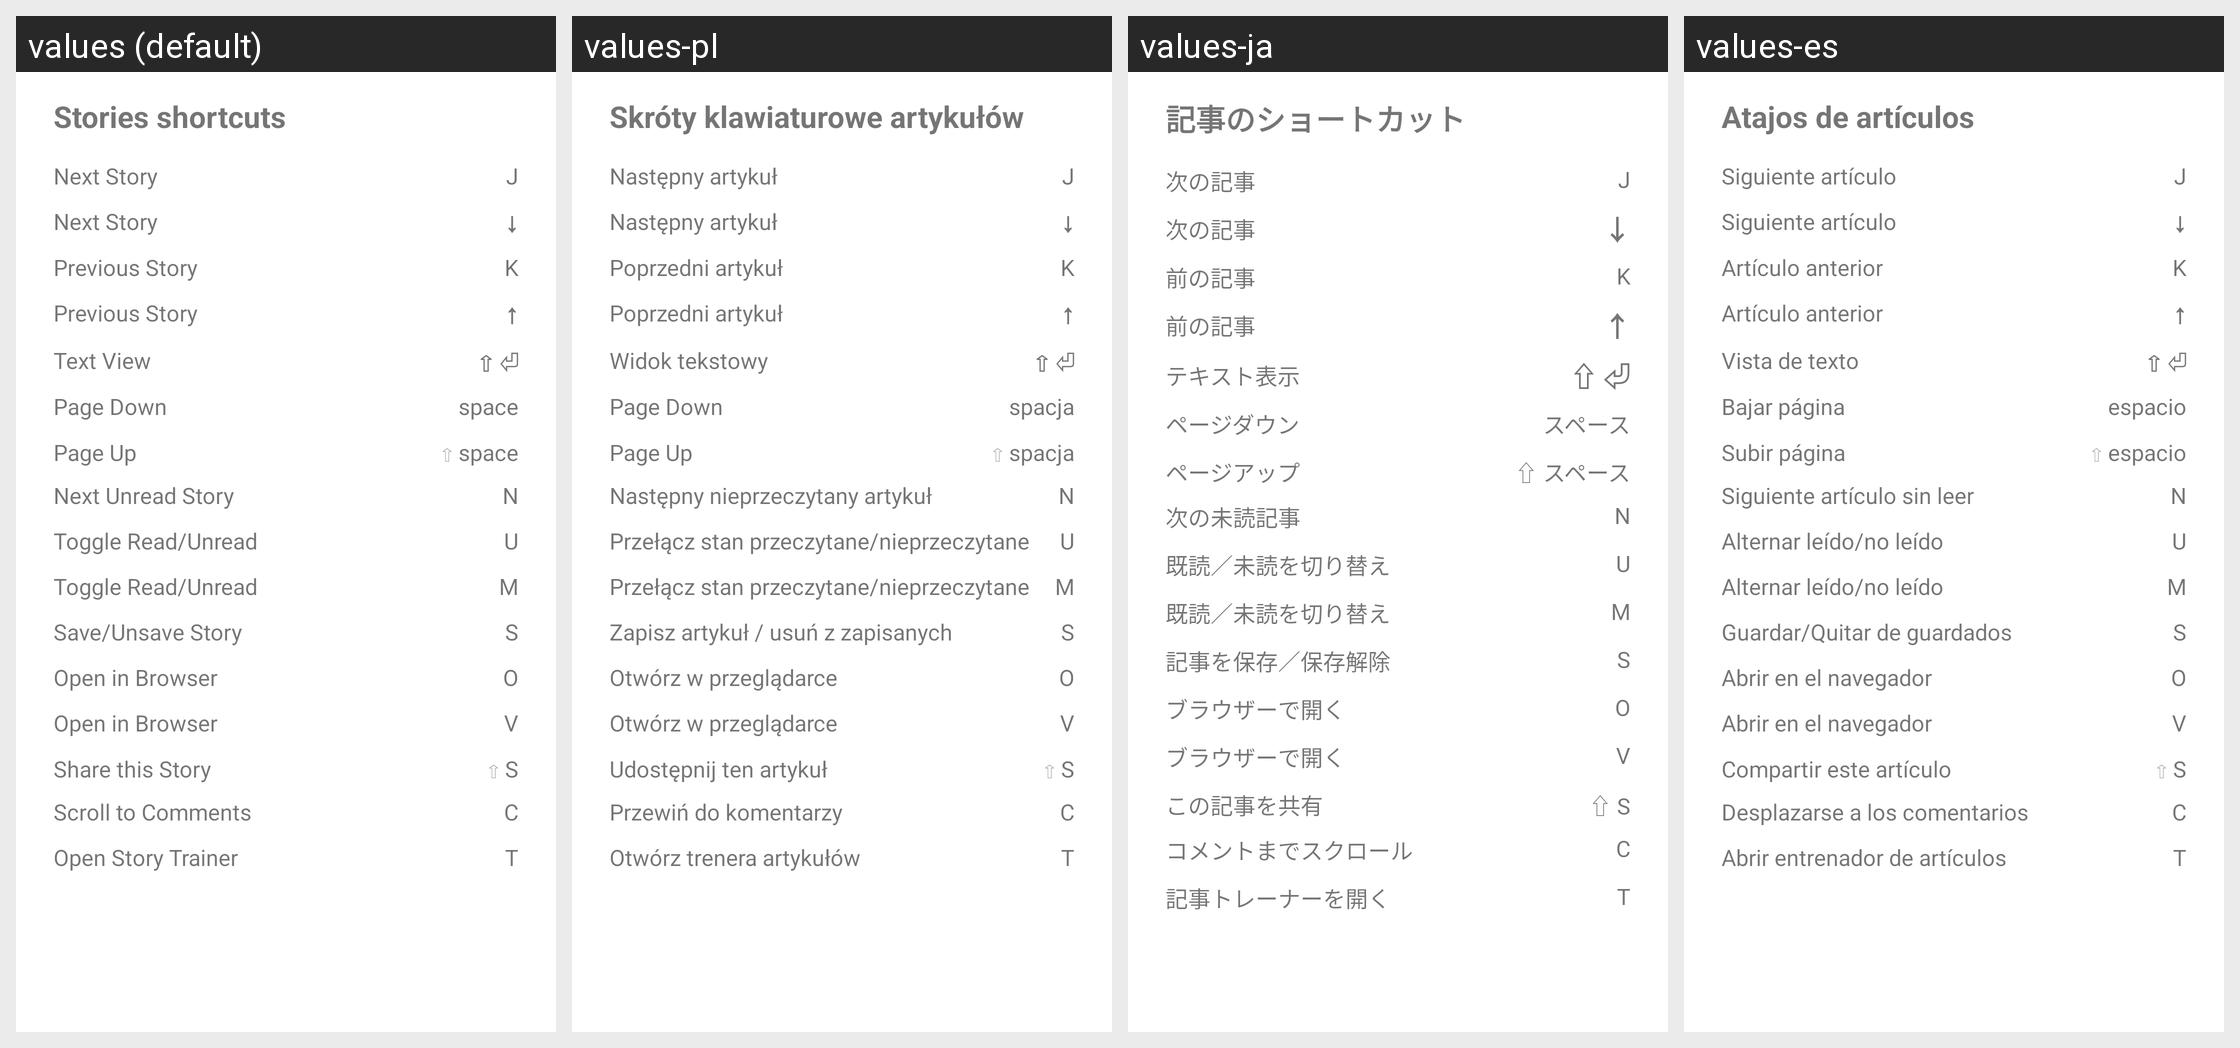

Locale-by-locale string values for the Android screen shown in this grid:
Android screen res/layout/story_shortcuts_dialog.xml rendered under 4 locales, left to right: values (default), values-pl, values-ja, values-es. Device: Nexus 5 (rendered at 1080×1920; each locale shown at half size, 540×960, under a caption strip naming it); theme Theme.MaterialComponents.DayNight.NoActionBar.
Other locales in the repository, not shown: values-ar, values-de, values-fr, values-he, values-hi, values-id, values-in, values-it, values-iw, values-ko, values-nl, values-pt-rBR, values-ru, values-th, values-tr, values-uk, values-vi.
Strings drawn on this screen, with the default value and each locale's value (text and hints the layout hard-codes, and strings that could not be matched under every locale, appear in the picture but are not listed):

stories_shortcuts
  values: Stories shortcuts
  values-pl: Skróty klawiaturowe artykułów
  values-ja: 記事のショートカット
  values-es: Atajos de artículos

short_next_story
  values: Next Story
  values-pl: Następny artykuł
  values-ja: 次の記事
  values-es: Siguiente artículo

short_next_story_key_j
  values: J
  values-pl: J  [not translated; the default value is used]
  values-ja: J  [not translated; the default value is used]
  values-es: J  [not translated; the default value is used]

short_next_story_key_down
  values: ↓
  values-pl: ↓  [not translated; the default value is used]
  values-ja: ↓  [not translated; the default value is used]
  values-es: ↓  [not translated; the default value is used]

short_previous_story
  values: Previous Story
  values-pl: Poprzedni artykuł
  values-ja: 前の記事
  values-es: Artículo anterior

short_previous_story_key_k
  values: K
  values-pl: K  [not translated; the default value is used]
  values-ja: K  [not translated; the default value is used]
  values-es: K  [not translated; the default value is used]

short_previous_story_key_up
  values: ↑
  values-pl: ↑  [not translated; the default value is used]
  values-ja: ↑  [not translated; the default value is used]
  values-es: ↑  [not translated; the default value is used]

short_text_view
  values: Text View
  values-pl: Widok tekstowy
  values-ja: テキスト表示
  values-es: Vista de texto

short_text_view_key
  values: ⇧ ⏎
  values-pl: ⇧ ⏎  [not translated; the default value is used]
  values-ja: ⇧ ⏎  [not translated; the default value is used]
  values-es: ⇧ ⏎  [not translated; the default value is used]

short_page_down
  values: Page Down
  values-pl: Page Down
  values-ja: ページダウン
  values-es: Bajar página

short_page_down_key
  values: space
  values-pl: spacja
  values-ja: スペース
  values-es: espacio

short_page_up
  values: Page Up
  values-pl: Page Up
  values-ja: ページアップ
  values-es: Subir página

short_page_up_key
  values: ⇧ space
  values-pl: ⇧ spacja
  values-ja: ⇧ スペース
  values-es: ⇧ espacio

short_next_unread_story
  values: Next Unread Story
  values-pl: Następny nieprzeczytany artykuł
  values-ja: 次の未読記事
  values-es: Siguiente artículo sin leer

short_next_unread_story_key
  values: N
  values-pl: N  [not translated; the default value is used]
  values-ja: N  [not translated; the default value is used]
  values-es: N  [not translated; the default value is used]

short_toggle_read_unread
  values: Toggle Read/Unread
  values-pl: Przełącz stan przeczytane/nieprzeczytane
  values-ja: 既読／未読を切り替え
  values-es: Alternar leído/no leído

short_toggle_read_unread_key_u
  values: U
  values-pl: U  [not translated; the default value is used]
  values-ja: U  [not translated; the default value is used]
  values-es: U  [not translated; the default value is used]

short_toggle_read_unread_key_m
  values: M
  values-pl: M  [not translated; the default value is used]
  values-ja: M  [not translated; the default value is used]
  values-es: M  [not translated; the default value is used]

short_save_unsave_story
  values: Save/Unsave Story
  values-pl: Zapisz artykuł / usuń z zapisanych
  values-ja: 記事を保存／保存解除
  values-es: Guardar/Quitar de guardados

short_save_unsave_story_key
  values: S
  values-pl: S  [not translated; the default value is used]
  values-ja: S  [not translated; the default value is used]
  values-es: S  [not translated; the default value is used]

short_open_in_browser
  values: Open in Browser
  values-pl: Otwórz w przeglądarce
  values-ja: ブラウザーで開く
  values-es: Abrir en el navegador

short_open_in_browser_key_o
  values: O
  values-pl: O  [not translated; the default value is used]
  values-ja: O  [not translated; the default value is used]
  values-es: O  [not translated; the default value is used]

short_open_in_browser_key_v
  values: V
  values-pl: V  [not translated; the default value is used]
  values-ja: V  [not translated; the default value is used]
  values-es: V  [not translated; the default value is used]

short_share_this_story
  values: Share this Story
  values-pl: Udostępnij ten artykuł
  values-ja: この記事を共有
  values-es: Compartir este artículo

short_share_this_story_key
  values: ⇧ S
  values-pl: ⇧ S  [not translated; the default value is used]
  values-ja: ⇧ S  [not translated; the default value is used]
  values-es: ⇧ S  [not translated; the default value is used]

short_scroll_to_comments
  values: Scroll to Comments
  values-pl: Przewiń do komentarzy
  values-ja: コメントまでスクロール
  values-es: Desplazarse a los comentarios

short_scroll_to_comments_key
  values: C
  values-pl: C  [not translated; the default value is used]
  values-ja: C  [not translated; the default value is used]
  values-es: C  [not translated; the default value is used]

short_open_story_trainer
  values: Open Story Trainer
  values-pl: Otwórz trenera artykułów
  values-ja: 記事トレーナーを開く
  values-es: Abrir entrenador de artículos

short_open_story_trainer_key
  values: T
  values-pl: T  [not translated; the default value is used]
  values-ja: T  [not translated; the default value is used]
  values-es: T  [not translated; the default value is used]
